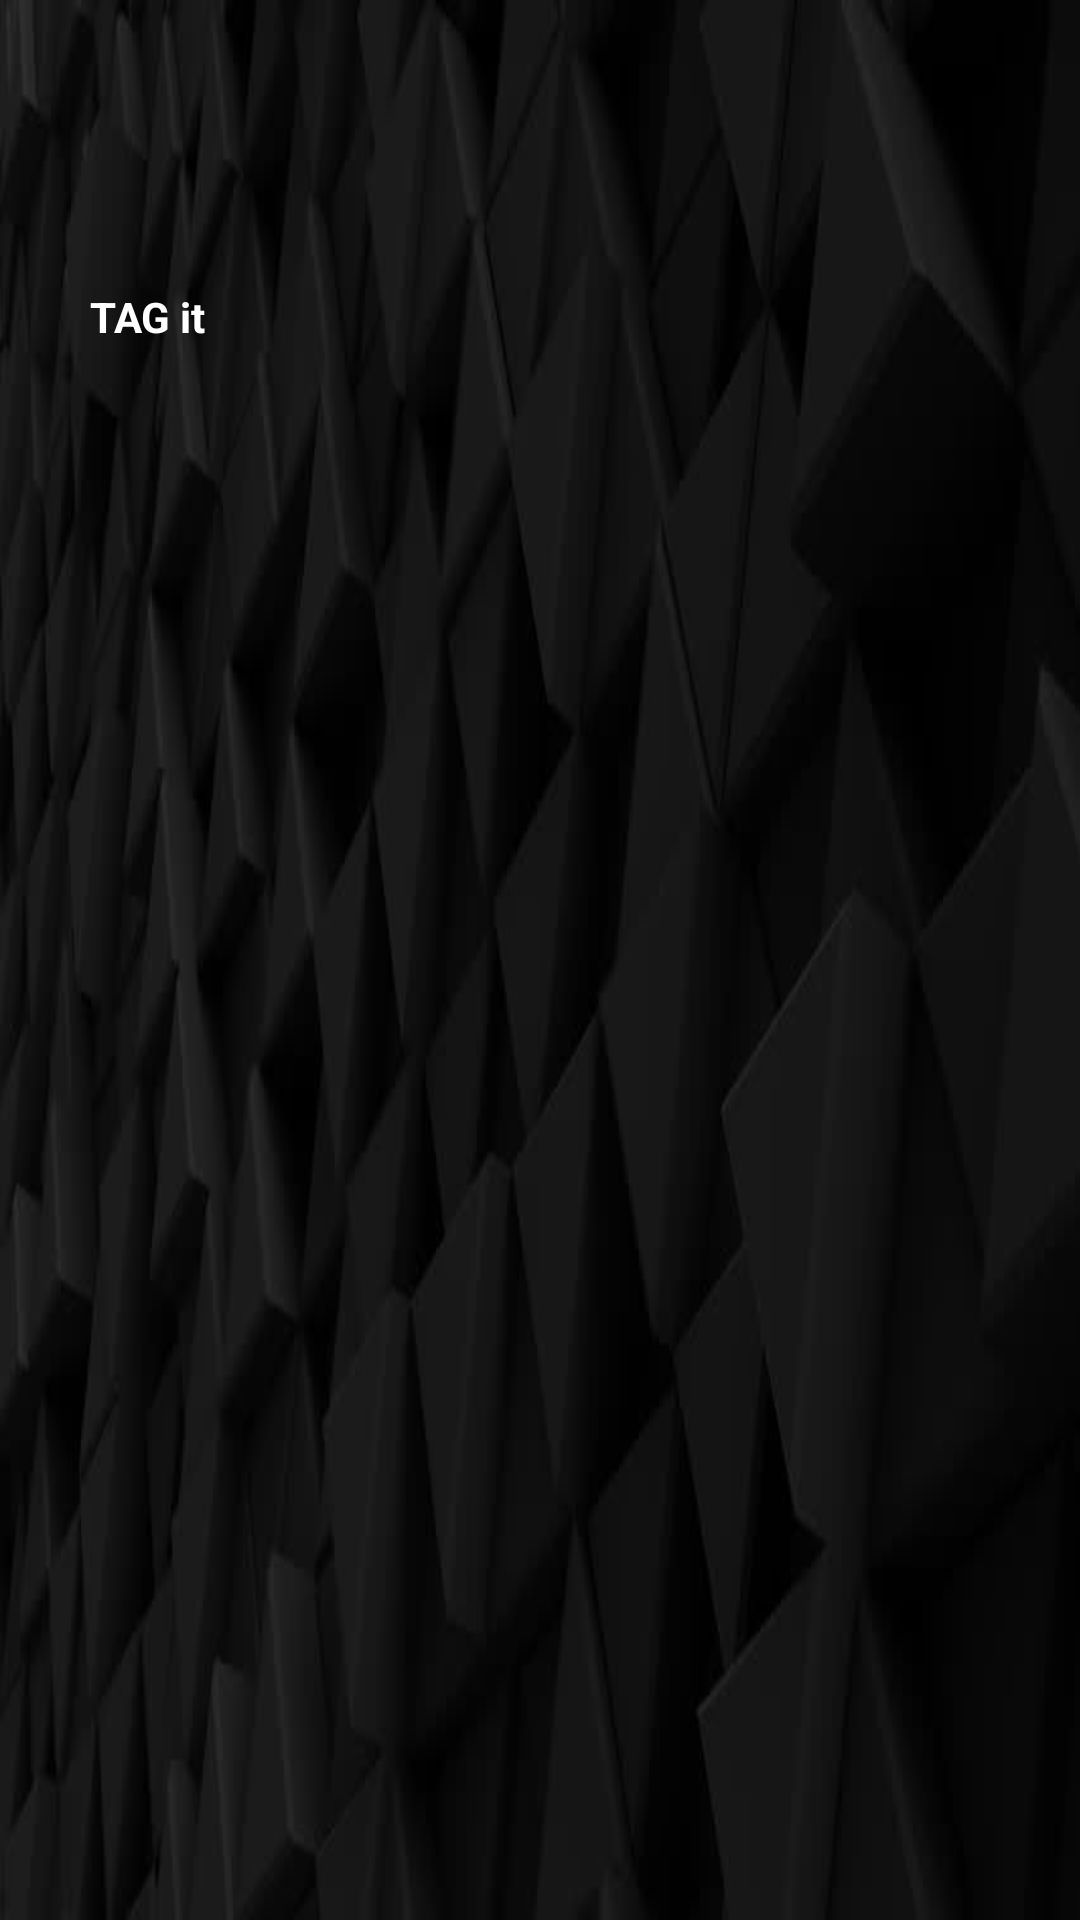

The Android layout XML behind this screen, and the referenced resources:
<!-- AndroidManifest.xml: application theme AppTheme -->
<!-- res/layout/header.xml -->
<?xml version="1.0" encoding="utf-8"?>
<LinearLayout
    xmlns:android="http://schemas.android.com/apk/res/android"
    android:orientation="vertical"
    android:layout_width="match_parent"
    android:layout_height="130dp"
    android:paddingLeft="20dp"
    android:paddingRight="10dp"
    android:paddingTop="20dp"
    android:paddingBottom="0dp"
    android:background="@drawable/headerbackground">

    <ImageView
        android:layout_width="75dp"
        android:layout_height="75dp"
        android:src="@drawable/tagitroundlauncher" />

    <TextView
        android:layout_width="wrap_content"
        android:layout_height="wrap_content"
        android:layout_marginTop="1dp"
        android:text="   TAG it"
        android:textColor="@color/colorWhite"
        android:textStyle="bold" />

</LinearLayout>
<!-- resources referenced by this layout -->
<resources>
  <color name="colorWhite">#FFFFFF</color>
  <!-- drawable headerbackground: jpg bitmap (drawable, 15869 bytes) -->
  <style name="AppTheme" parent="Theme.AppCompat">
          
          <item name="colorPrimary">@color/colorPrimary</item>
          <item name="colorPrimaryDark">@color/colorBlack</item>
          <item name="colorAccent">@color/colorAccent</item>
      </style>
  <color name="colorPrimary">#212121</color>
  <color name="colorBlack">#000000</color>
  <color name="colorAccent">#00ddff</color>
</resources>
